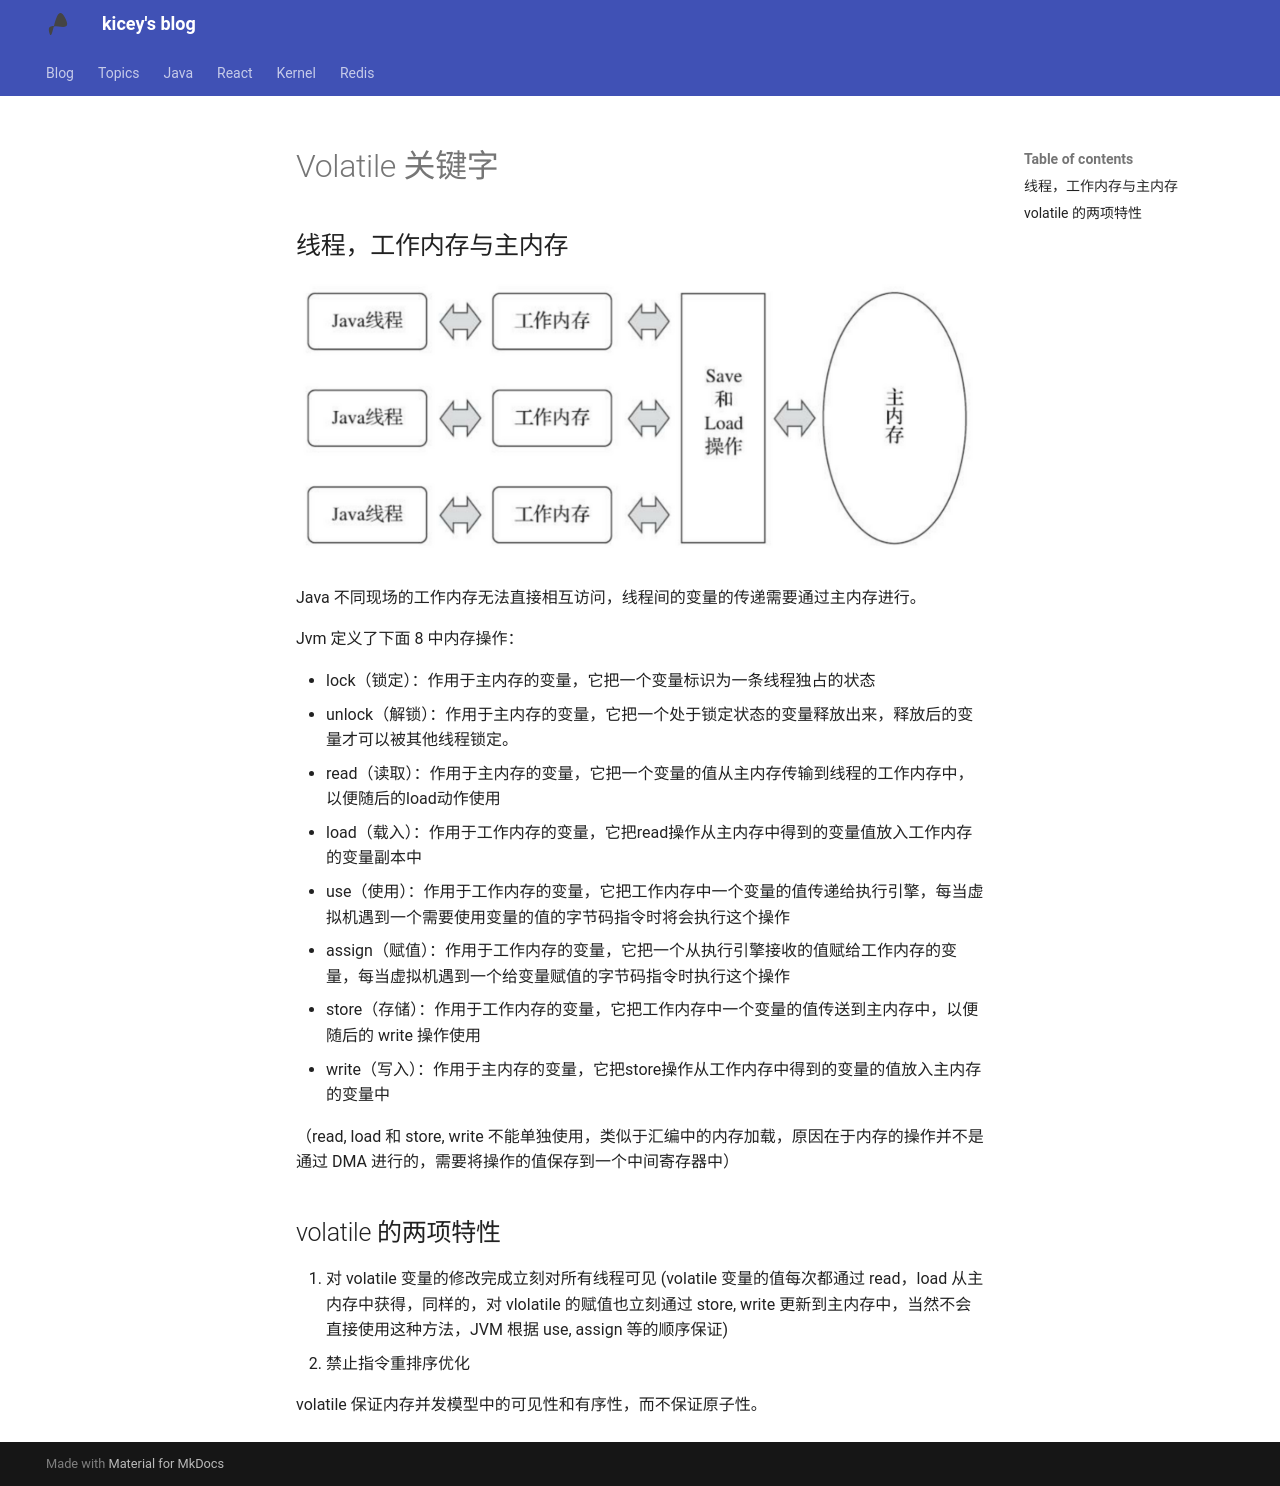

repository: Kicey/kicey.github.io · page: java/volatile 关键字/index.html · generator: mkdocs

# Volatile 关键字

## 线程，工作内存与主内存

![image-20240316225012639](images/volatile%20%E5%85%B3%E9%94%AE%E5%AD%97/image-20240316225012639.png)

Java 不同现场的工作内存无法直接相互访问，线程间的变量的传递需要通过主内存进行。

Jvm 定义了下面 8 中内存操作：

- lock（锁定）：作用于主内存的变量，它把一个变量标识为一条线程独占的状态
- unlock（解锁）：作用于主内存的变量，它把一个处于锁定状态的变量释放出来，释放后的变量才可以被其他线程锁定。
- read（读取）：作用于主内存的变量，它把一个变量的值从主内存传输到线程的工作内存中，以便随后的load动作使用
- load（载入）：作用于工作内存的变量，它把read操作从主内存中得到的变量值放入工作内存的变量副本中
- use（使用）：作用于工作内存的变量，它把工作内存中一个变量的值传递给执行引擎，每当虚拟机遇到一个需要使用变量的值的字节码指令时将会执行这个操作
- assign（赋值）：作用于工作内存的变量，它把一个从执行引擎接收的值赋给工作内存的变量，每当虚拟机遇到一个给变量赋值的字节码指令时执行这个操作
- store（存储）：作用于工作内存的变量，它把工作内存中一个变量的值传送到主内存中，以便随后的 write 操作使用
- write（写入）：作用于主内存的变量，它把store操作从工作内存中得到的变量的值放入主内存的变量中

（read, load 和 store, write 不能单独使用，类似于汇编中的内存加载，原因在于内存的操作并不是通过 DMA 进行的，需要将操作的值保存到一个中间寄存器中）

## volatile 的两项特性

1. 对 volatile 变量的修改完成立刻对所有线程可见
   (volatile 变量的值每次都通过 read，load 从主内存中获得，同样的，对 vlolatile 的赋值也立刻通过 store, write 更新到主内存中，当然不会直接使用这种方法，JVM 根据 use, assign 等的顺序保证)
2. 禁止指令重排序优化

volatile 保证内存并发模型中的可见性和有序性，而不保证原子性。
